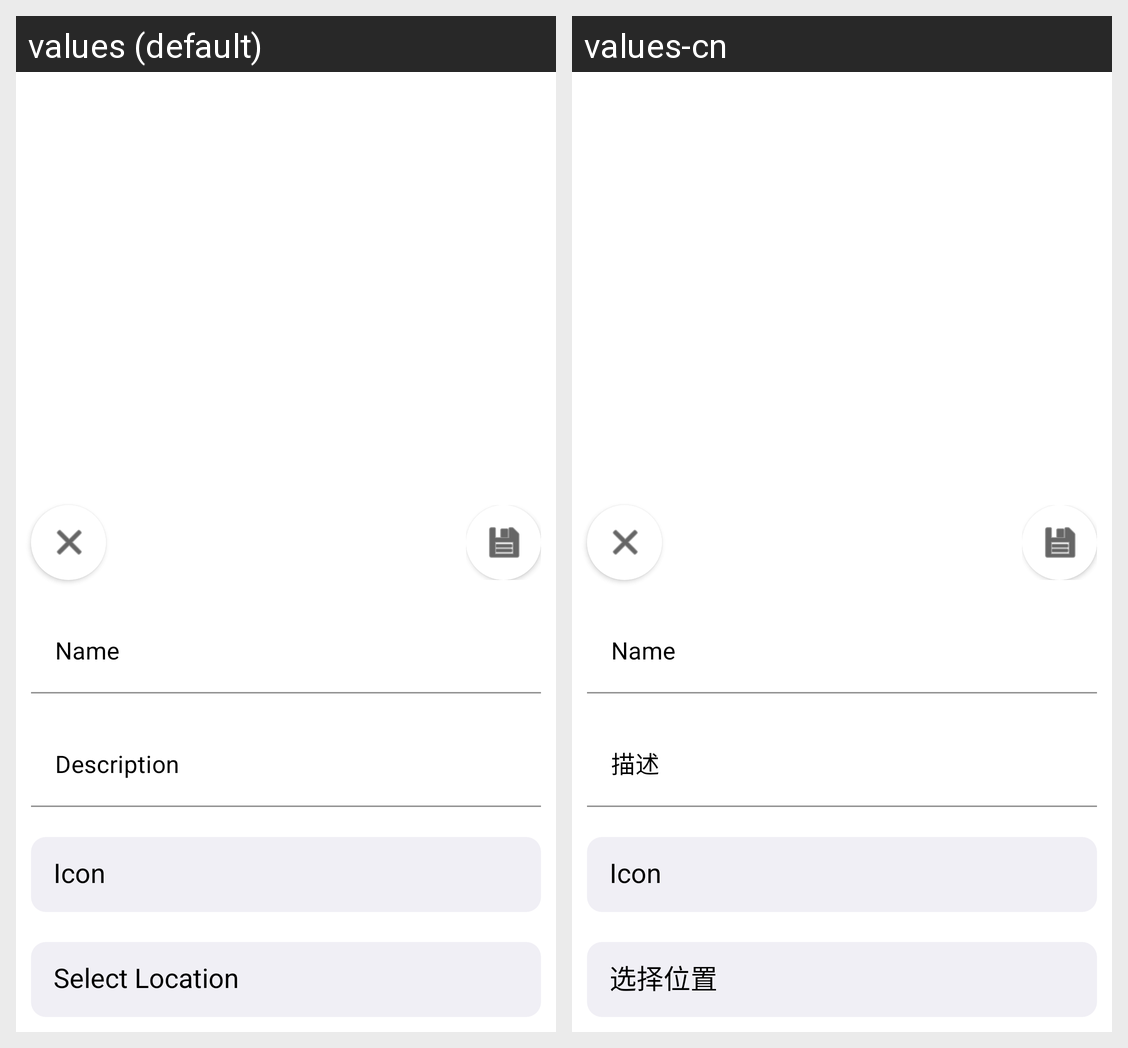

Translations of the strings shown on this Android screen, per locale in the grid:
Android screen res/layout/dialog_poi.xml rendered under 2 locales, left to right: values (default), values-cn. Device: Nexus 5 (rendered at 1080×1920; each locale shown at half size, 540×960, under a caption strip naming it); theme AppTheme.
Strings drawn on this screen, with the default value and each locale's value (text and hints the layout hard-codes, and strings that could not be matched under every locale, appear in the picture but are not listed):

description
  values: Description
  values-cn: 描述

select_location
  values: Select Location
  values-cn: 选择位置
